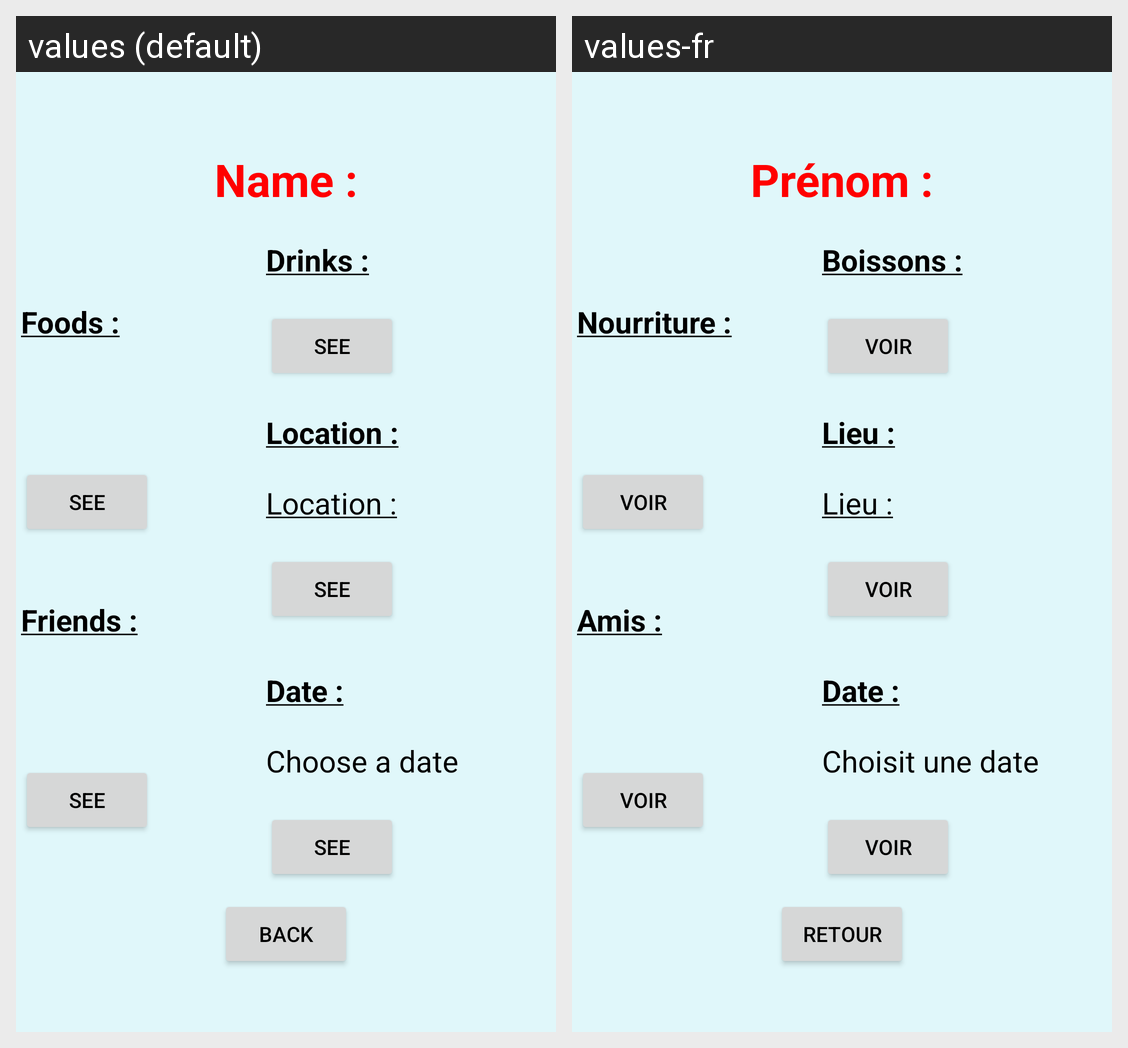

This grid shows one Android layout under two languages. Give, for every string resource on the screen, its name, the default text and each shown locale's text.
Android screen res/layout/activity_view.xml rendered under 2 locales, left to right: values (default), values-fr. Device: Nexus 5 (rendered at 1080×1920; each locale shown at half size, 540×960, under a caption strip naming it); theme AppTheme.
Strings drawn on this screen, with the default value and each locale's value (text and hints the layout hard-codes, and strings that could not be matched under every locale, appear in the picture but are not listed):

name
  values: Name :
  values-fr: Prénom :

foodTitle
  values: Foods :
  values-fr: Nourriture :

see_answer
  values: See
  values-fr: Voir

drinkTitle
  values: Drinks :
  values-fr: Boissons :

friendTitle
  values: Friends :
  values-fr: Amis :

locationTitle
  values: Location :
  values-fr: Lieu :

dateTitle
  values: Date :
  values-fr: Date :  [not translated; the default value is used]

date
  values: Choose a date
  values-fr: Choisit une date

back
  values: Back
  values-fr: Retour
